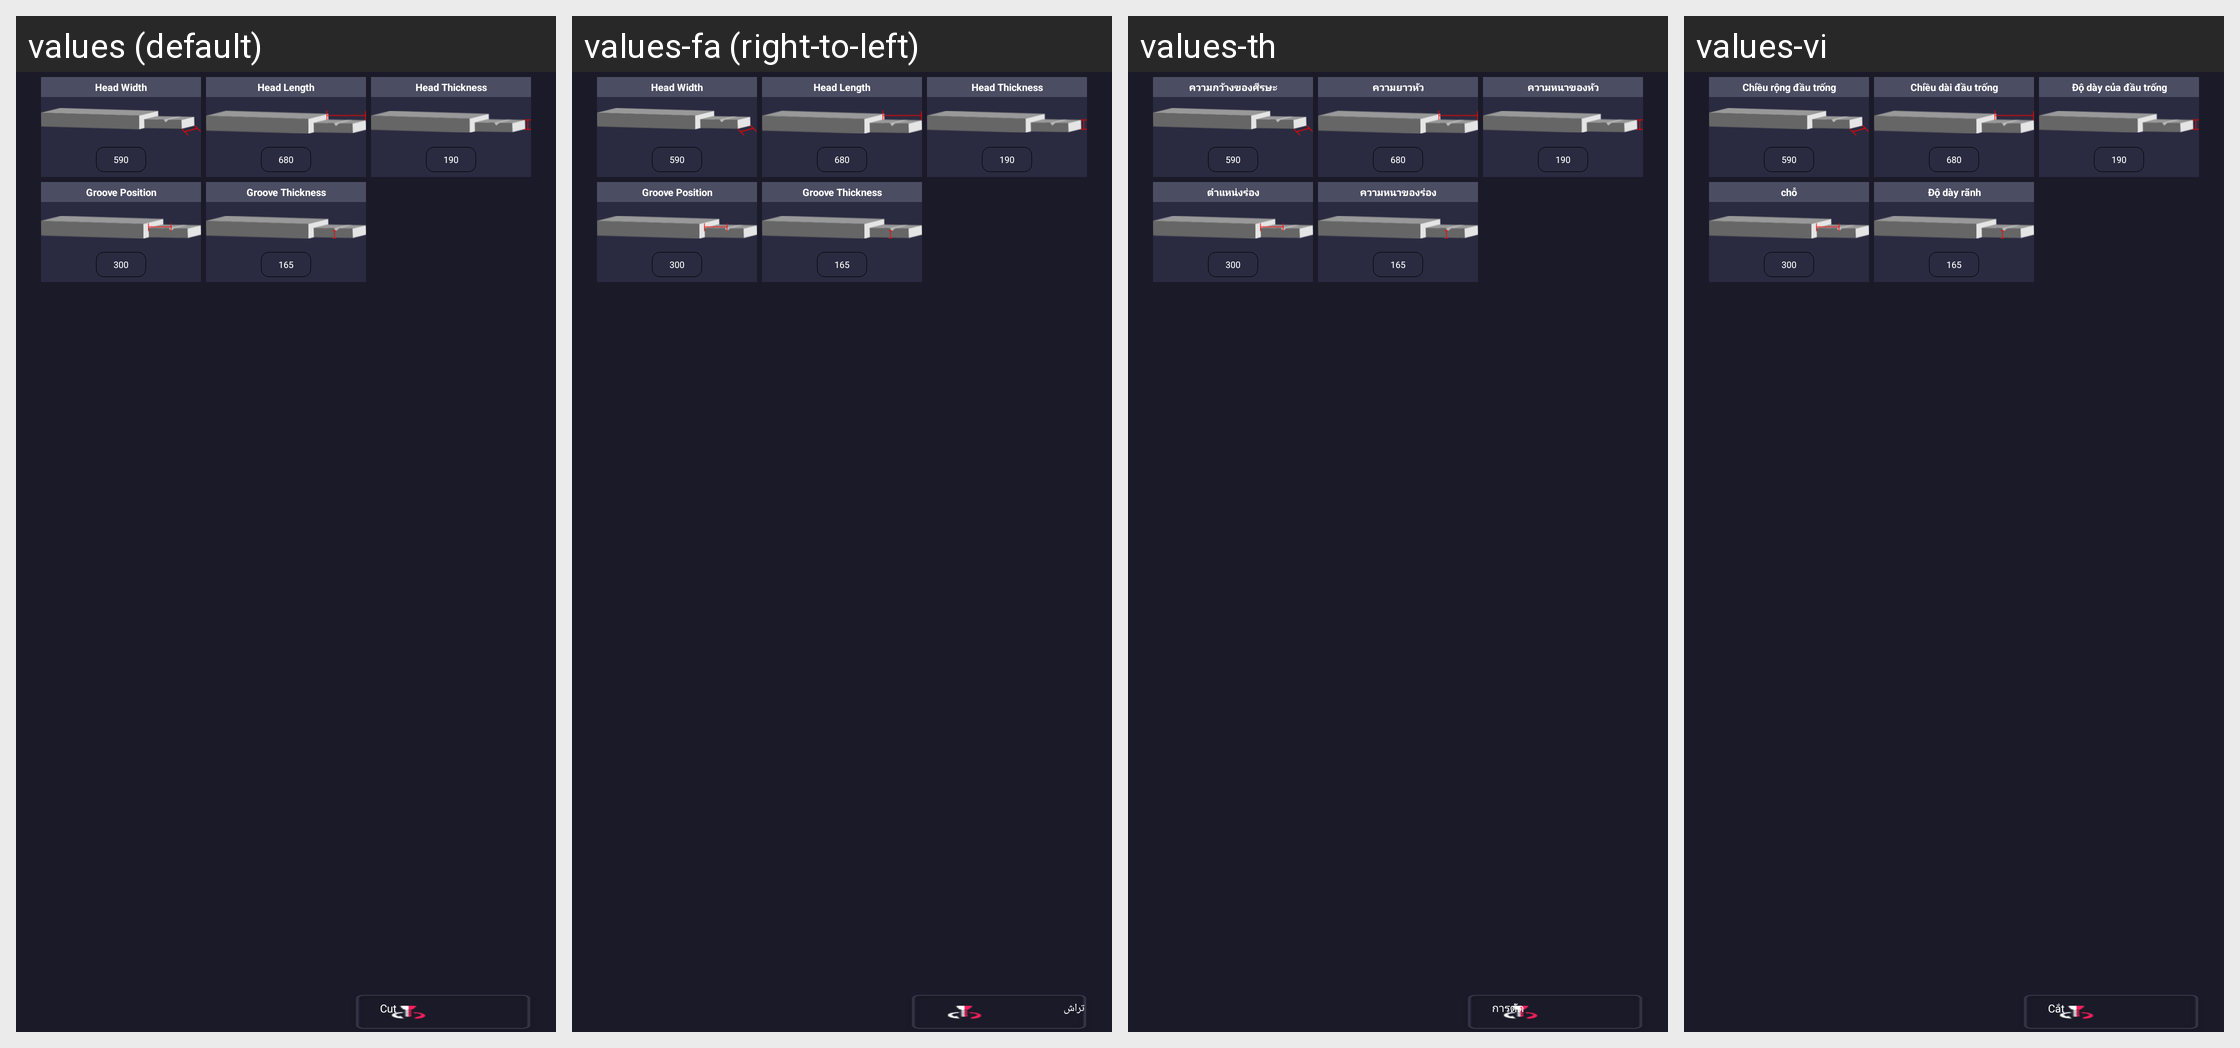

The same Android screen rendered under several of its app's locales, left to right. List the strings drawn on it with the default value and each locale's translation.
Android screen res/layout/fragment_modify_key_blank.xml rendered under 4 locales, left to right: values (default), values-fa (right-to-left), values-th, values-vi. Device: Nexus 5 (rendered at 1080×1920; each locale shown at half size, 540×960, under a caption strip naming it); theme AppTheme.
Other locales in the repository, not shown: values-ar-rIL, values-cs, values-de, values-en, values-es, values-fr, values-it, values-ko, values-pl, values-pt, values-ru, values-te, values-tr, values-zh.
Strings drawn on this screen, with the default value and each locale's value (text and hints the layout hard-codes, and strings that could not be matched under every locale, appear in the picture but are not listed):

blank_head_width
  values: Head Width
  values-fa: Head Width
  values-th: ความกว้างของศีรษะ
  values-vi: Chiều rộng đầu trống

blank_head_length
  values: Head Length
  values-fa: Head Length
  values-th: ความยาวหัว
  values-vi: Chiều dài đầu trống

blank_head_thickness
  values: Head Thickness
  values-fa: Head Thickness
  values-th: ความหนาของหัว
  values-vi: Độ dày của đầu trống

blank_head_groove_location
  values: Groove Position
  values-fa: Groove Position
  values-th: ตำแหน่งร่อง
  values-vi: chỗ

blank_head_groove_thickness
  values: Groove Thickness
  values-fa: Groove Thickness
  values-th: ความหนาของร่อง
  values-vi: Độ dày rãnh

cut
  values: Cut
  values-fa: تراش
  values-th: การตัด
  values-vi: Cắt
